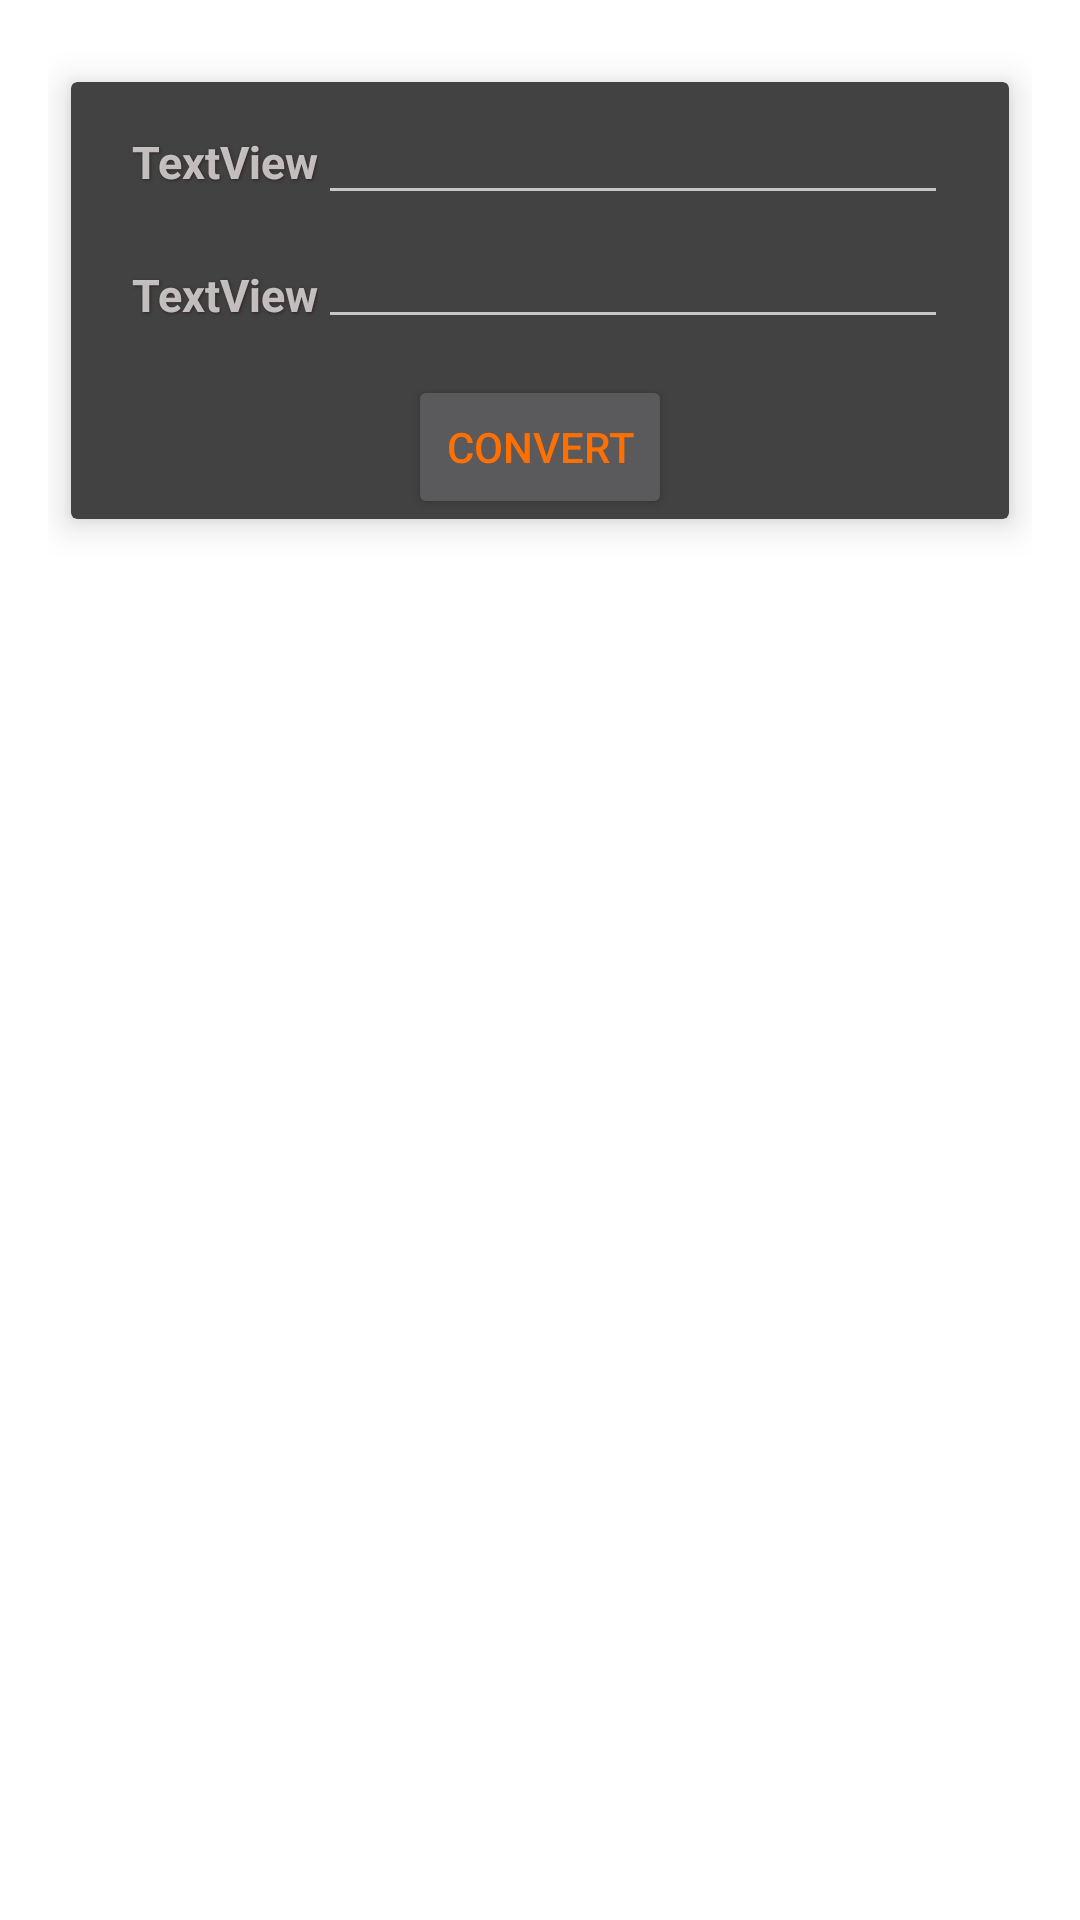

Reconstruct the res/layout file that produces this screen, plus the resources it refers to.
<!-- AndroidManifest.xml: activity theme OrangeDarkDialog -->
<!-- res/layout/calculate.xml -->
<?xml version="1.0" encoding="utf-8"?>

<LinearLayout xmlns:android="http://schemas.android.com/apk/res/android"
    xmlns:app="http://schemas.android.com/apk/res-auto"
    android:orientation="vertical" android:layout_width="match_parent"
    android:layout_height="match_parent">

    <android.support.v7.widget.CardView
        android:layout_width="match_parent"
        android:layout_height="wrap_content"
        app:cardElevation="7dp"
        app:cardUseCompatPadding="true">

        <GridLayout
            android:layout_width="wrap_content"
            android:layout_height="wrap_content"
            android:layout_gravity="top|center">

            <LinearLayout
                android:layout_width="match_parent"
                android:layout_height="wrap_content"
                android:layout_column="0"
                android:layout_gravity="center"
                android:layout_marginBottom="3sp"
                android:layout_marginTop="3sp"
                android:layout_row="1"
                android:orientation="horizontal">

                <TextView
                    android:id="@+id/cryptoCurrText"
                    android:layout_width="wrap_content"
                    android:layout_height="wrap_content"
                    android:layout_column="0"
                    android:layout_gravity="bottom|left"
                    android:layout_row="1"
                    android:layout_weight="1"
                    android:shadowColor="@color/colorPrimary"
                    android:shadowDx="1"
                    android:shadowDy="1"
                    android:shadowRadius="2"
                    android:text="TextView"
                    android:textSize="15sp"
                    android:textStyle="bold" />

                <EditText
                    android:id="@+id/cryptoEdit"
                    android:layout_width="wrap_content"
                    android:layout_height="wrap_content"
                    android:layout_column="2"
                    android:layout_gravity="bottom|right"
                    android:layout_row="1"
                    android:layout_weight="1"
                    android:ems="10"
                    android:inputType="numberDecimal" />

            </LinearLayout>

            <LinearLayout
                android:layout_width="match_parent"
                android:layout_height="wrap_content"
                android:layout_column="0"
                android:layout_gravity="center"
                android:layout_row="2"
                android:layout_weight="1"
                android:orientation="horizontal">

                <TextView
                    android:id="@+id/selectedCurrText"
                    android:layout_width="wrap_content"
                    android:layout_height="wrap_content"
                    android:layout_column="0"
                    android:layout_gravity="bottom|left"
                    android:layout_row="0"
                    android:layout_weight="1"
                    android:shadowColor="@color/colorPrimary"
                    android:shadowDx="1"
                    android:shadowDy="1"
                    android:shadowRadius="2"
                    android:text="TextView"
                    android:textSize="15sp"
                    android:textStyle="bold" />

                <EditText
                    android:id="@+id/currEdit"
                    android:layout_width="wrap_content"
                    android:layout_height="wrap_content"
                    android:layout_column="2"
                    android:layout_gravity="bottom|left"
                    android:layout_marginBottom="3sp"
                    android:layout_marginTop="3sp"
                    android:layout_row="0"
                    android:layout_weight="1"
                    android:ems="10"
                    android:inputType="numberDecimal" />

            </LinearLayout>

            <LinearLayout
                android:layout_width="fill_parent"
                android:layout_height="wrap_content"
                android:layout_column="0"
                android:layout_gravity="center"
                android:layout_row="3"
                android:layout_weight="1"
                android:orientation="horizontal">

                <Button
                    android:id="@+id/convert"
                    android:layout_width="match_parent"
                    android:layout_height="wrap_content"
                    android:layout_marginTop="3sp"
                    android:layout_weight="1"
                    android:text="Convert" />
            </LinearLayout>

        </GridLayout>
    </android.support.v7.widget.CardView>

</LinearLayout>
<!-- resources referenced by this layout -->
<resources>
  <color name="colorPrimary">#332222</color>
  <style name="OrangeDarkDialog" parent="Theme.AppCompat.Dialog">
          <item name="colorAccent">@color/accent_material_dark_1</item>
          <item name="android:colorForeground">@color/cardview_light_background</item>
          <item name="android:textColorPrimary">@color/primary_text_material_dark</item>
      </style>
  <color name="accent_material_dark_1">#ff7002</color>
</resources>
